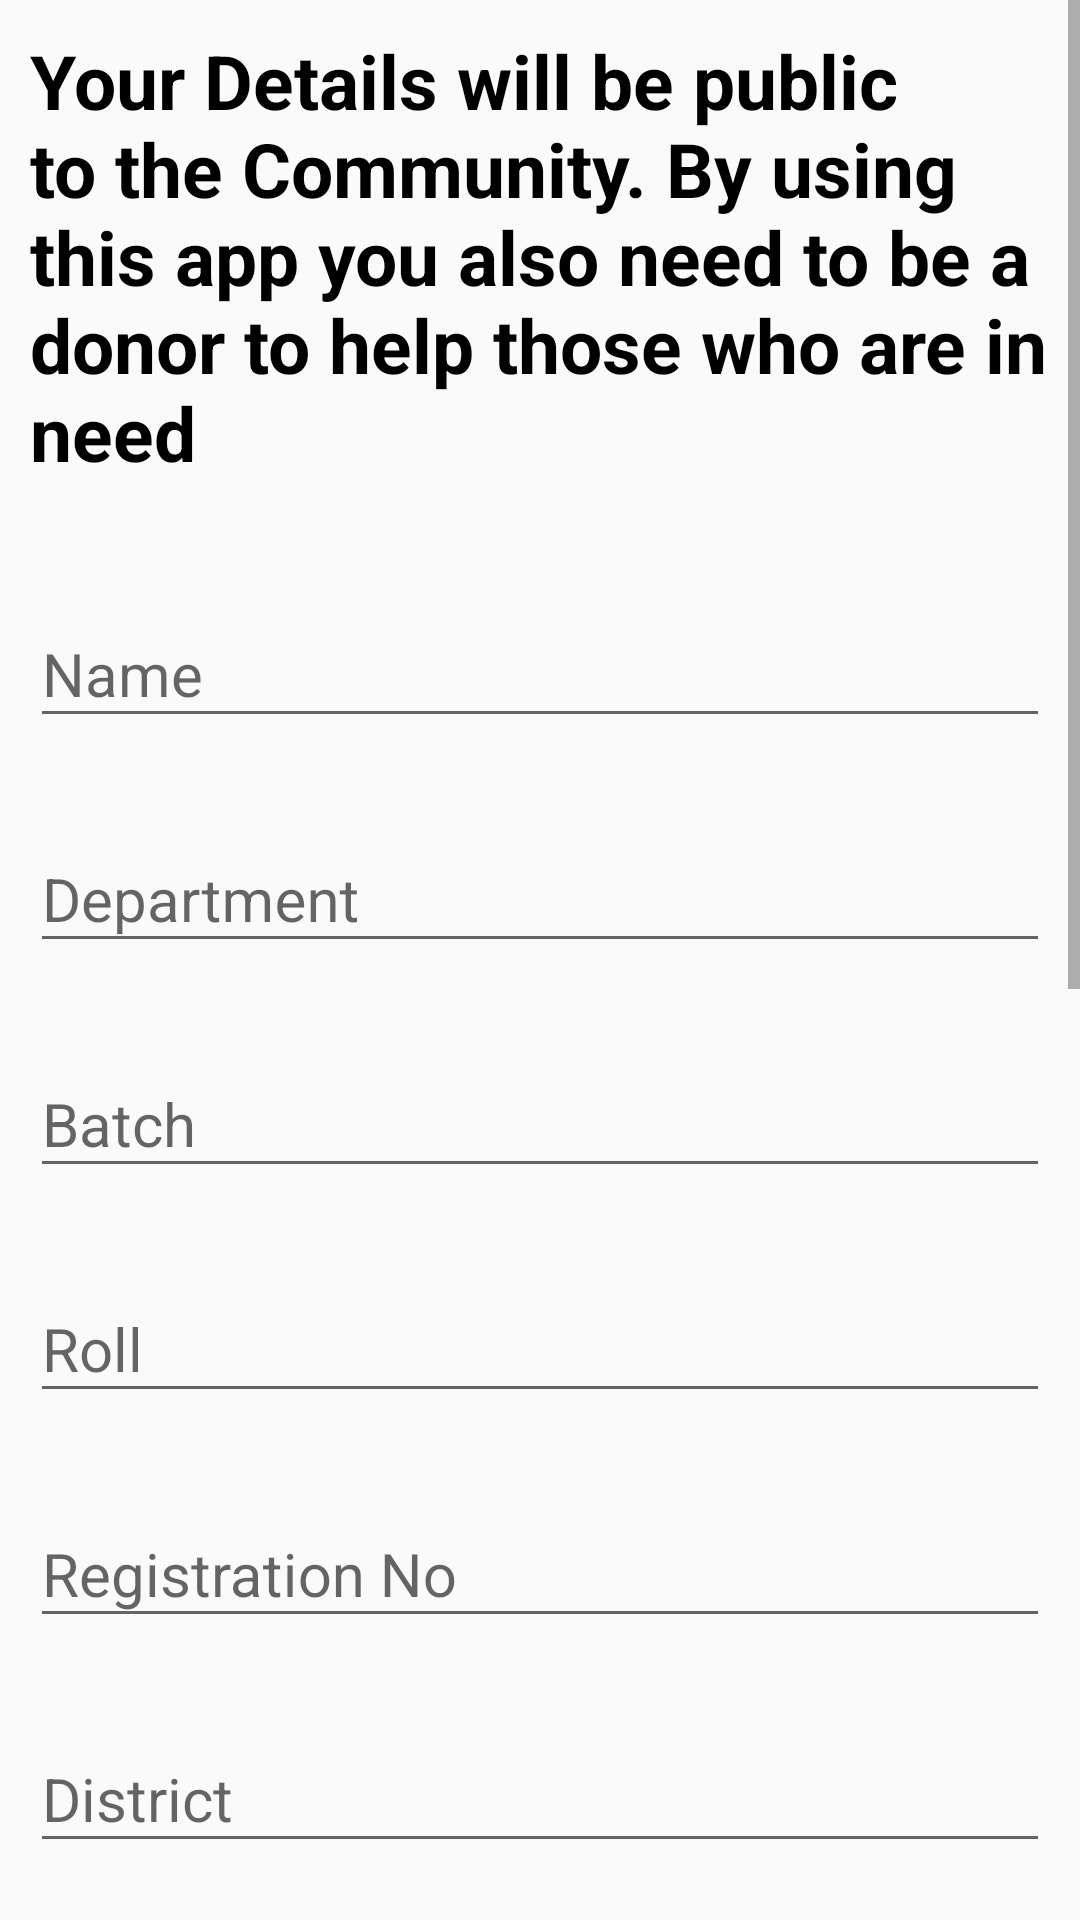

Here is an Android app screen rendered from its layout file. Give the layout XML and the strings, colors and styles it references.
<!-- AndroidManifest.xml: application theme Theme.BloodBank -->
<!-- res/layout/activity_register.xml -->
<?xml version="1.0" encoding="utf-8"?>
<ScrollView xmlns:android="http://schemas.android.com/apk/res/android"
    xmlns:app="http://schemas.android.com/apk/res-auto"
    xmlns:tools="http://schemas.android.com/tools"
    android:layout_width="match_parent"
    android:layout_height="match_parent"
    tools:context=".Activities.RegisterActivity">
    
    <LinearLayout
        android:orientation="vertical"
        android:layout_width="match_parent"
        android:layout_height="wrap_content">
        
        <TextView
            android:textColor="@color/black"
            android:textStyle="bold"
            android:textSize="25sp"
            android:padding="10dp"
            android:text="Your Details will be public to the Community. By using this app you also need to be a donor to help those who are in need"
            android:layout_width="match_parent"
            android:layout_height="wrap_content">

        </TextView>
        <com.google.android.material.textfield.TextInputLayout
            android:layout_width="match_parent"
            android:layout_height="wrap_content"
            android:layout_marginTop="20dp"
            android:layout_marginStart="10dp"
            android:layout_marginEnd="10dp">
            <EditText
                android:id="@+id/name"
                android:textSize="20sp"
                android:textColor="@color/black"
                android:hint="Name"
                android:layout_width="match_parent"
                android:layout_height="wrap_content"/>


        </com.google.android.material.textfield.TextInputLayout>

        <com.google.android.material.textfield.TextInputLayout
            android:layout_width="match_parent"
            android:layout_height="wrap_content"
            android:layout_marginTop="20dp"
            android:layout_marginStart="10dp"
            android:layout_marginEnd="10dp">
            <EditText
                android:id="@+id/department"
                android:textSize="20sp"
                android:textColor="@color/black"
                android:hint="Department"
                android:layout_width="match_parent"
                android:layout_height="wrap_content"/>
        </com.google.android.material.textfield.TextInputLayout>

        <com.google.android.material.textfield.TextInputLayout
            android:layout_width="match_parent"
            android:layout_height="wrap_content"
            android:layout_marginTop="20dp"
            android:layout_marginStart="10dp"
            android:layout_marginEnd="10dp">
            <EditText
                android:id="@+id/batch"
                android:textSize="20sp"
                android:textColor="@color/black"
                android:hint="Batch"
                android:layout_width="match_parent"
                android:layout_height="wrap_content"/>
        </com.google.android.material.textfield.TextInputLayout>

        <com.google.android.material.textfield.TextInputLayout
            android:layout_width="match_parent"
            android:layout_height="wrap_content"
            android:layout_marginTop="20dp"
            android:layout_marginStart="10dp"
            android:layout_marginEnd="10dp">
            <EditText
                android:id="@+id/roll"
                android:textSize="20sp"
                android:textColor="@color/black"
                android:hint="Roll"
                android:layout_width="match_parent"
                android:layout_height="wrap_content"/>
        </com.google.android.material.textfield.TextInputLayout>

        <com.google.android.material.textfield.TextInputLayout
            android:layout_width="match_parent"
            android:layout_height="wrap_content"
            android:layout_marginTop="20dp"
            android:layout_marginStart="10dp"
            android:layout_marginEnd="10dp">
            <EditText
                android:id="@+id/reg"
                android:textSize="20sp"
                android:textColor="@color/black"
                android:hint="Registration No"
                android:layout_width="match_parent"
                android:layout_height="wrap_content"/>
        </com.google.android.material.textfield.TextInputLayout>


        <com.google.android.material.textfield.TextInputLayout
            android:layout_width="match_parent"
            android:layout_height="wrap_content"
            android:layout_marginTop="20dp"
            android:layout_marginStart="10dp"
            android:layout_marginEnd="10dp">
            <EditText
                android:id="@+id/district"
                android:textSize="20sp"
                android:textColor="@color/black"
                android:hint="District"
                android:layout_width="match_parent"
                android:layout_height="wrap_content"/>


        </com.google.android.material.textfield.TextInputLayout>
        <com.google.android.material.textfield.TextInputLayout
            android:layout_width="match_parent"
            android:layout_height="wrap_content"
            android:layout_marginTop="20dp"
            android:layout_marginStart="10dp"
            android:layout_marginEnd="10dp">
            <EditText
                android:id="@+id/number"
                android:textSize="20sp"
                android:textColor="@color/black"
                android:hint="Mobile Number(Verifiable)"
                android:inputType="number"
                android:layout_width="match_parent"
                android:layout_height="wrap_content"/>

        </com.google.android.material.textfield.TextInputLayout>
        <com.google.android.material.textfield.TextInputLayout
            android:layout_width="match_parent"
            android:layout_height="wrap_content"
            android:layout_marginTop="20dp"
            android:layout_marginStart="10dp"
            android:layout_marginEnd="10dp">
            <EditText
                android:id="@+id/email"
                android:textSize="20sp"
                android:textColor="@color/black"
                android:hint="Email"
                android:layout_width="match_parent"
                android:layout_height="wrap_content"/>
        </com.google.android.material.textfield.TextInputLayout>
        <com.google.android.material.textfield.TextInputLayout
            android:layout_width="match_parent"
            android:layout_height="wrap_content"
            android:layout_marginTop="20dp"
            android:layout_marginStart="10dp"
            android:layout_marginEnd="10dp">
            <EditText
                android:id="@+id/blood_group"
                android:textSize="20sp"
                android:textColor="@color/black"
                android:hint="Blood Group"
                android:layout_width="match_parent"
                android:layout_height="wrap_content"/>

        </com.google.android.material.textfield.TextInputLayout>
        <com.google.android.material.textfield.TextInputLayout
            android:layout_width="match_parent"
            android:layout_height="wrap_content"
            android:layout_marginTop="20dp"
            android:layout_marginStart="10dp"
            android:layout_marginEnd="10dp"
            app:passwordToggleEnabled="true">
            <EditText
                android:id="@+id/password"
                android:textSize="20sp"
                android:textColor="@color/black"
                android:hint="Password"
                android:inputType="textPassword"
                android:layout_width="match_parent"
                android:layout_height="wrap_content"/>

        </com.google.android.material.textfield.TextInputLayout>
        <LinearLayout
            android:orientation="horizontal"
            android:layout_width="match_parent"
            android:layout_height="wrap_content">

            <ImageView
                android:id="@+id/post_image"
                android:layout_width="150dp"
                android:layout_height="150dp"
                android:padding="8dp"
                android:src="@drawable/ic_image_black_24dp" />
            <TextView
                android:id="@+id/choose_text"
                android:gravity="center"
                android:textAlignment="gravity"
                android:text="@string/choose_image"
                android:textStyle="bold"
                android:textSize="24sp"
                android:textColor="@color/colorPrimary"
                android:layout_width="match_parent"
                android:layout_height="match_parent"/>

        </LinearLayout>
        <Button
            android:id="@+id/submit_button"
            android:background="@drawable/button_bg"
            android:text="Become a Donor"

            android:textColor="@android:color/white"
            android:textStyle="bold"
            android:textSize="20sp"
            android:textAllCaps="false"
            android:layout_width="match_parent"
            android:layout_height="wrap_content"
            android:layout_margin="20dp"/>
        <LinearLayout
            android:layout_width="wrap_content"
            android:layout_height="wrap_content"
            android:orientation="horizontal"
            android:layout_gravity="center"
            android:layout_marginTop="10dp"
            android:layout_marginBottom="50dp">
            <TextView
                android:layout_width="match_parent"
                android:layout_height="wrap_content"
                android:text="Already have an account?"/>
            <TextView
                android:layout_width="wrap_content"
                android:layout_height="wrap_content"
                android:layout_marginStart="5dp"
                android:id="@+id/log_in_text"
                android:text="Login Now"
                android:textStyle="bold"/>


        </LinearLayout>

    </LinearLayout>


</ScrollView>
<!-- resources referenced by this layout -->
<resources>
  <color name="black">#000000</color>
  <color name="colorPrimary">#F43232</color>
  <!-- drawable button_bg (drawable) -->
  <?xml version="1.0" encoding="utf-8"?>
  <shape xmlns:android="http://schemas.android.com/apk/res/android"
      android:shape="rectangle">
      <corners android:radius="10dp"/>
      <solid android:color="@android:color/holo_red_light"/>
  
  
  
  </shape>
  <string name="choose_image"><u>Choose Image</u></string>
  <style name="Theme.BloodBank" parent="Base.Theme.BloodBank" />
  <style name="Base.Theme.BloodBank" parent="Theme.AppCompat.Light.NoActionBar">
          
          <item name="android:statusBarColor">#00000000</item>
          
      </style>
</resources>
